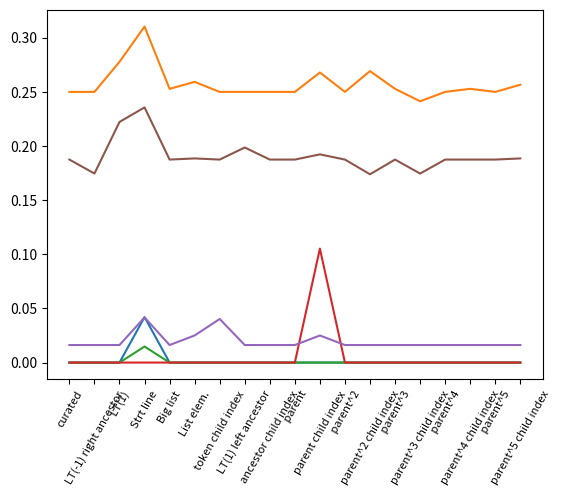

Source code (Python): (Note: this script raises an exception after producing the figure.)
#
# AUTO-GENERATED FILE. DO NOT EDIT
# CodeBuff 1.4.13 'Fri May 13 12:46:16 PDT 2016'
#
import matplotlib.pyplot as plt

fig = plt.figure()
ax = plt.subplot(111)
N = 19
featureIndexes = range(0,N)
java = [0.0, 0.0, 0.0, 0.042016808, 0.0, 0.0, 0.0, 0.0, 0.0, 0.0, 0.0, 0.0, 0.0, 0.0, 0.0, 0.0, 0.0, 0.0, 0.0]
ax.plot(featureIndexes, java, label="java")
sqlite = [0.25, 0.25, 0.2777778, 0.31034482, 0.25283018, 0.25925925, 0.25, 0.25, 0.25, 0.25, 0.26792452, 0.25, 0.26923078, 0.25283018, 0.2413793, 0.25, 0.25283018, 0.25, 0.25660378]
ax.plot(featureIndexes, sqlite, label="sqlite")
java8 = [0.0, 0.0, 0.0, 0.014814815, 0.0, 0.0, 0.0, 0.0, 0.0, 0.0, 0.0, 0.0, 0.0, 0.0, 0.0, 0.0, 0.0, 0.0, 0.0]
ax.plot(featureIndexes, java8, label="java8")
quorum = [0.0, 0.0, 0.0, 0.0, 0.0, 0.0, 0.0, 0.0, 0.0, 0.0, 0.10526316, 0.0, 0.0, 0.0, 0.0, 0.0, 0.0, 0.0, 0.0]
ax.plot(featureIndexes, quorum, label="quorum")
antlr = [0.016200295, 0.016200295, 0.016200295, 0.041666668, 0.016200295, 0.02503682, 0.040257648, 0.016200295, 0.016200295, 0.016200295, 0.025, 0.016200295, 0.016200295, 0.016200295, 0.016200295, 0.016200295, 0.016200295, 0.016200295, 0.016200295]
ax.plot(featureIndexes, antlr, label="antlr")
tsql = [0.1875, 0.17460318, 0.22222222, 0.23569024, 0.1875, 0.18855219, 0.1875, 0.19865319, 0.1875, 0.1875, 0.1923077, 0.1875, 0.17391305, 0.1875, 0.17460318, 0.1875, 0.1875, 0.1875, 0.18855219]
ax.plot(featureIndexes, tsql, label="tsql")

labels = ['curated', 'LT(-1) right ancestor', ' LT(1)', 'Strt line', 'Big list', 'List elem.', 'token child index', 'LT(1) left ancestor', 'ancestor child index', ' parent', 'parent child index', ' parent^2', 'parent^2 child index', ' parent^3', 'parent^3 child index', ' parent^4', 'parent^4 child index', ' parent^5', 'parent^5 child index', 'LT(-1) right ancestor', 'LT(1)', 'Strt line', 'Big list', 'List elem.', 'token child index', 'LT(1) left ancestor', 'ancestor child index', 'parent', 'parent child index', 'parent^2', 'parent^2 child index', 'parent^3', 'parent^3 child index', 'parent^4', 'parent^4 child index', 'parent^5', 'parent^5 child index', 'LT(-1) right ancestor', 'LT(1)', 'Strt line', 'Big list', 'List elem.', 'token child index', 'LT(1) left ancestor', 'ancestor child index', 'parent', 'parent child index', 'parent^2', 'parent^2 child index', 'parent^3', 'parent^3 child index', 'parent^4', 'parent^4 child index', 'parent^5', 'parent^5 child index', 'LT(-1) right ancestor', 'LT(1)', 'Strt line', 'Big list', 'List elem.', 'token child index', 'LT(1) left ancestor', 'ancestor child index', 'parent', 'parent child index', 'parent^2', 'parent^2 child index', 'parent^3', 'parent^3 child index', 'parent^4', 'parent^4 child index', 'parent^5', 'parent^5 child index', 'LT(-1) right ancestor', 'LT(1)', 'Strt line', 'Big list', 'List elem.', 'token child index', 'LT(1) left ancestor', 'ancestor child index', 'parent', 'parent child index', 'parent^2', 'parent^2 child index', 'parent^3', 'parent^3 child index', 'parent^4', 'parent^4 child index', 'parent^5', 'parent^5 child index', 'LT(-1) right ancestor', 'LT(1)', 'Strt line', 'Big list', 'List elem.', 'token child index', 'LT(1) left ancestor', 'ancestor child index', 'parent', 'parent child index', 'parent^2', 'parent^2 child index', 'parent^3', 'parent^3 child index', 'parent^4', 'parent^4 child index', 'parent^5', 'parent^5 child index', 'LT(-1) right ancestor', 'LT(1)', 'Strt line', 'Big list', 'List elem.', 'token child index', 'LT(1) left ancestor', 'ancestor child index', 'parent', 'parent child index', 'parent^2', 'parent^2 child index', 'parent^3', 'parent^3 child index', 'parent^4', 'parent^4 child index', 'parent^5', 'parent^5 child index']
ax.set_xticklabels(labels, rotation=60, fontsize=8)
plt.xticks(featureIndexes, labels, rotation=60)
ax.yaxis.grid(True, linestyle='-', which='major', color='lightgrey', alpha=0.5)

ax.set_xlabel("Alignment Feature")
ax.set_ylabel("Median Error rate")
ax.set_title("Effect of Dropping One Feature on Alignment Decision\nMedian Leave-one-out Validation Error Rate")
plt.legend()
plt.tight_layout()
fig.savefig("images/drop_one_align_feature.pdf", format='pdf')
plt.show()
